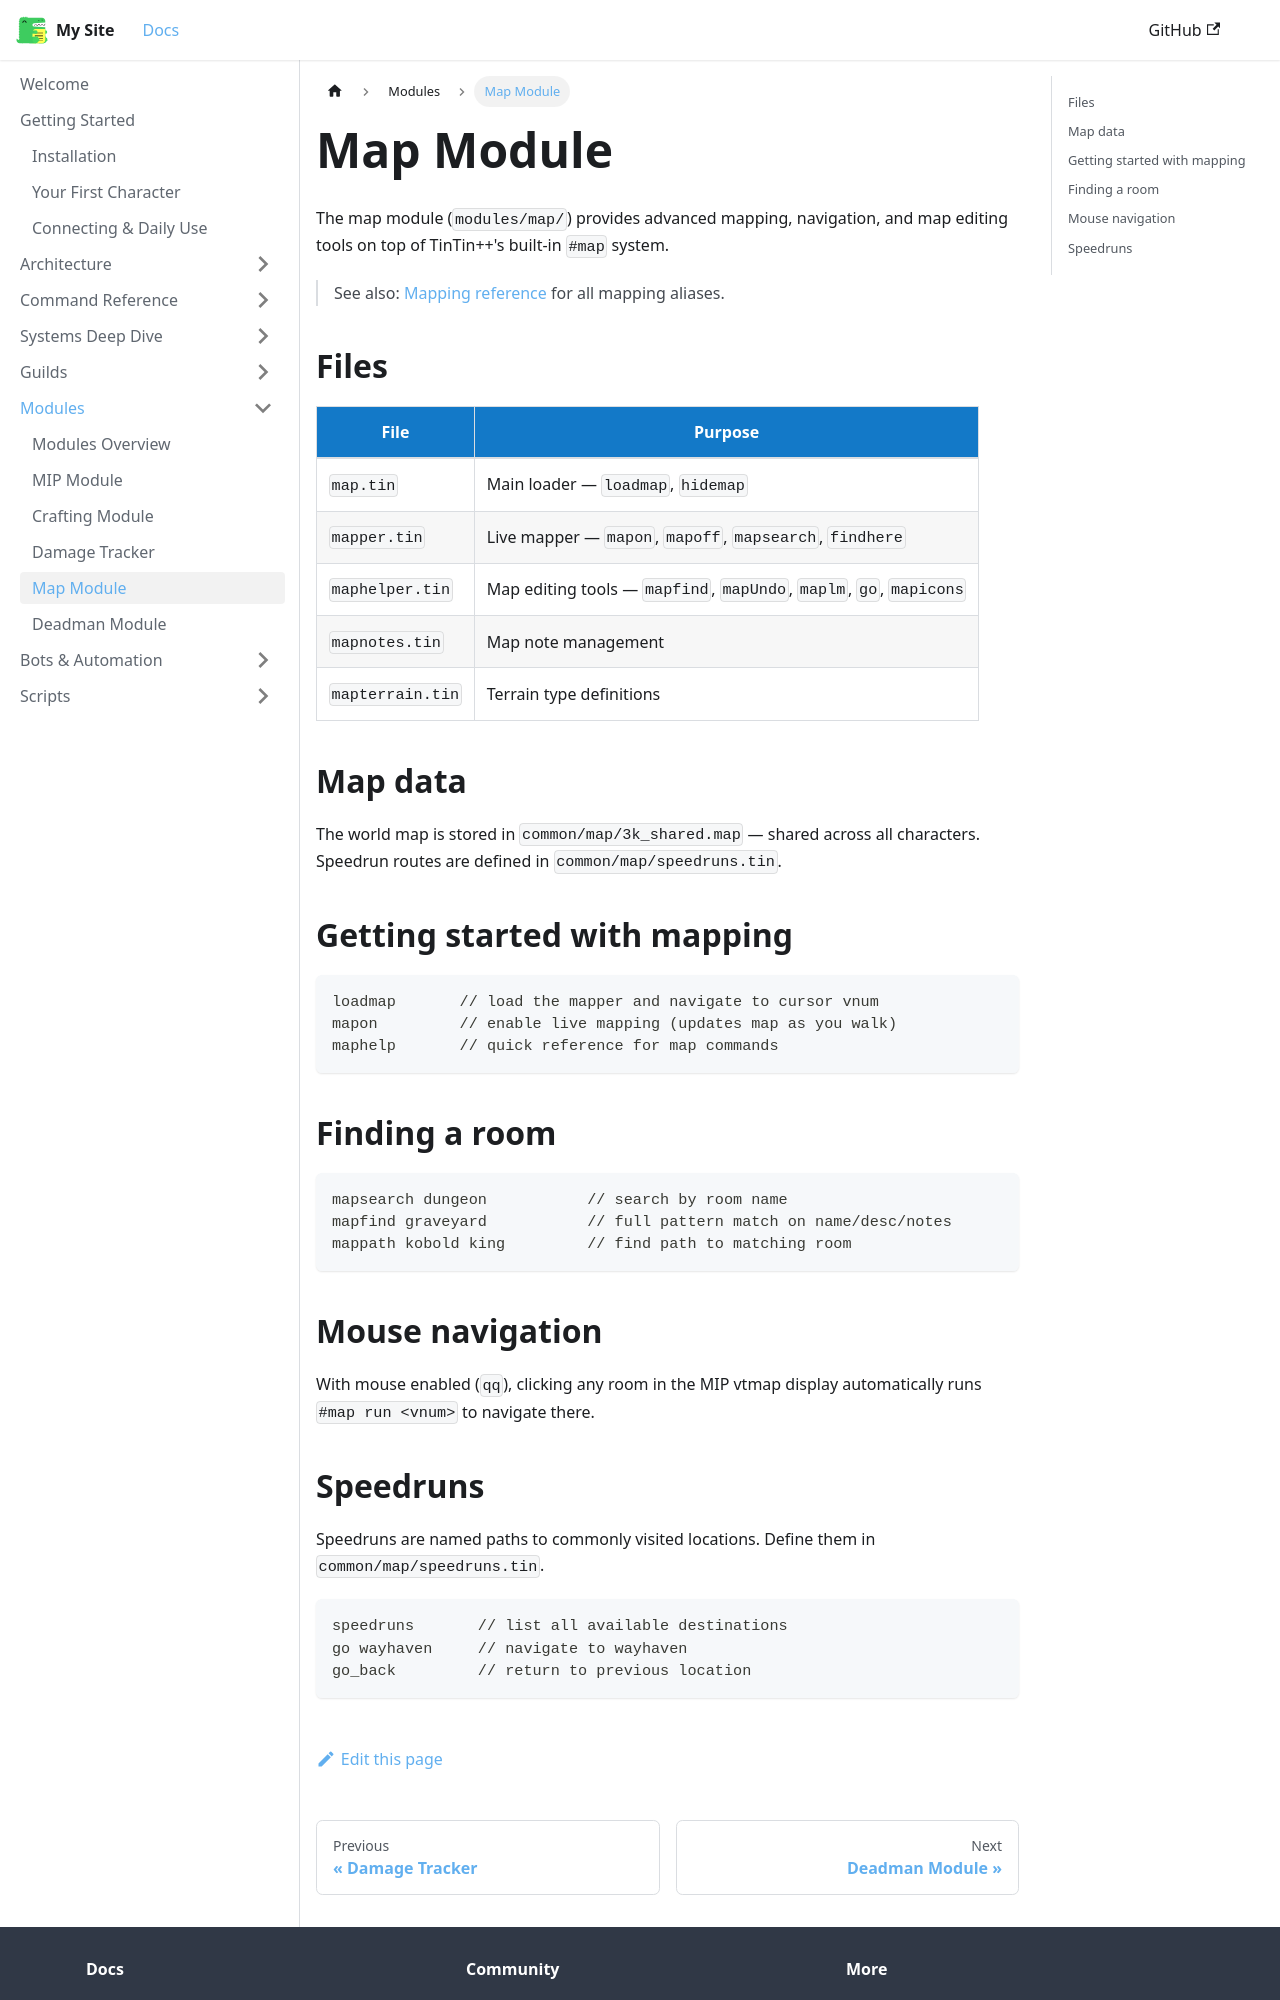

repository: 3kdb/3kdb-docs · page: modules/map.html · generator: docusaurus

---
id: map
title: Map Module
sidebar_position: 5
---

# Map Module

The map module (`modules/map/`) provides advanced mapping, navigation, and map editing tools on top of TinTin++'s built-in `#map` system.

> See also: [Mapping reference](../reference/mapping) for all mapping aliases.

## Files

| File | Purpose |
|---|---|
| `map.tin` | Main loader — `loadmap`, `hidemap` |
| `mapper.tin` | Live mapper — `mapon`, `mapoff`, `mapsearch`, `findhere` |
| `maphelper.tin` | Map editing tools — `mapfind`, `mapUndo`, `maplm`, `go`, `mapicons` |
| `mapnotes.tin` | Map note management |
| `mapterrain.tin` | Terrain type definitions |

## Map data

The world map is stored in `common/map/3k_shared.map` — shared across all characters. Speedrun routes are defined in `common/map/speedruns.tin`.

## Getting started with mapping

```tintin
loadmap       // load the mapper and navigate to cursor vnum
mapon         // enable live mapping (updates map as you walk)
maphelp       // quick reference for map commands
```

## Finding a room

```tintin
mapsearch dungeon           // search by room name
mapfind graveyard           // full pattern match on name/desc/notes
mappath kobold king         // find path to matching room
```

## Mouse navigation

With mouse enabled (`qq`), clicking any room in the MIP vtmap display automatically runs `#map run <vnum>` to navigate there.
